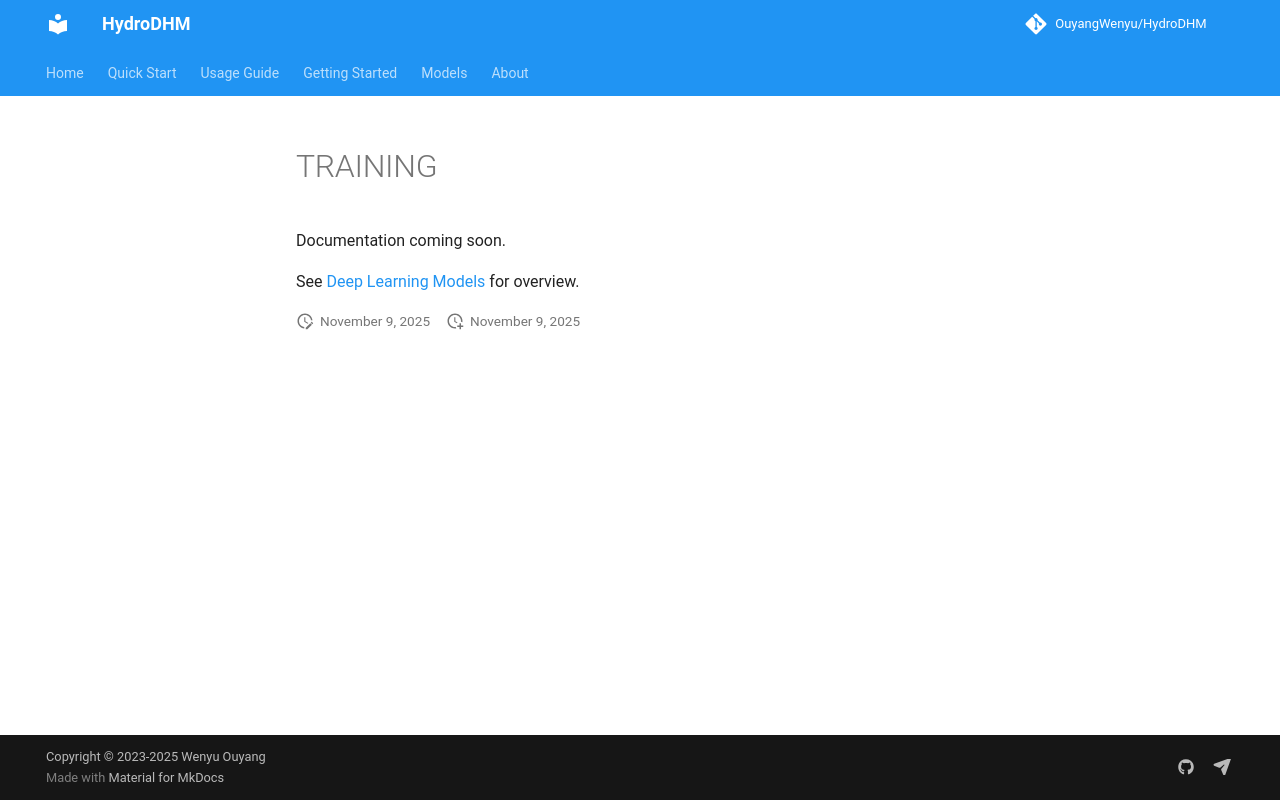

repository: OuyangWenyu/HydroDHM · page: models/deep-learning${file}/index.html · generator: mkdocs

# TRAINING

Documentation coming soon.

See [Deep Learning Models](introduction.md) for overview.
